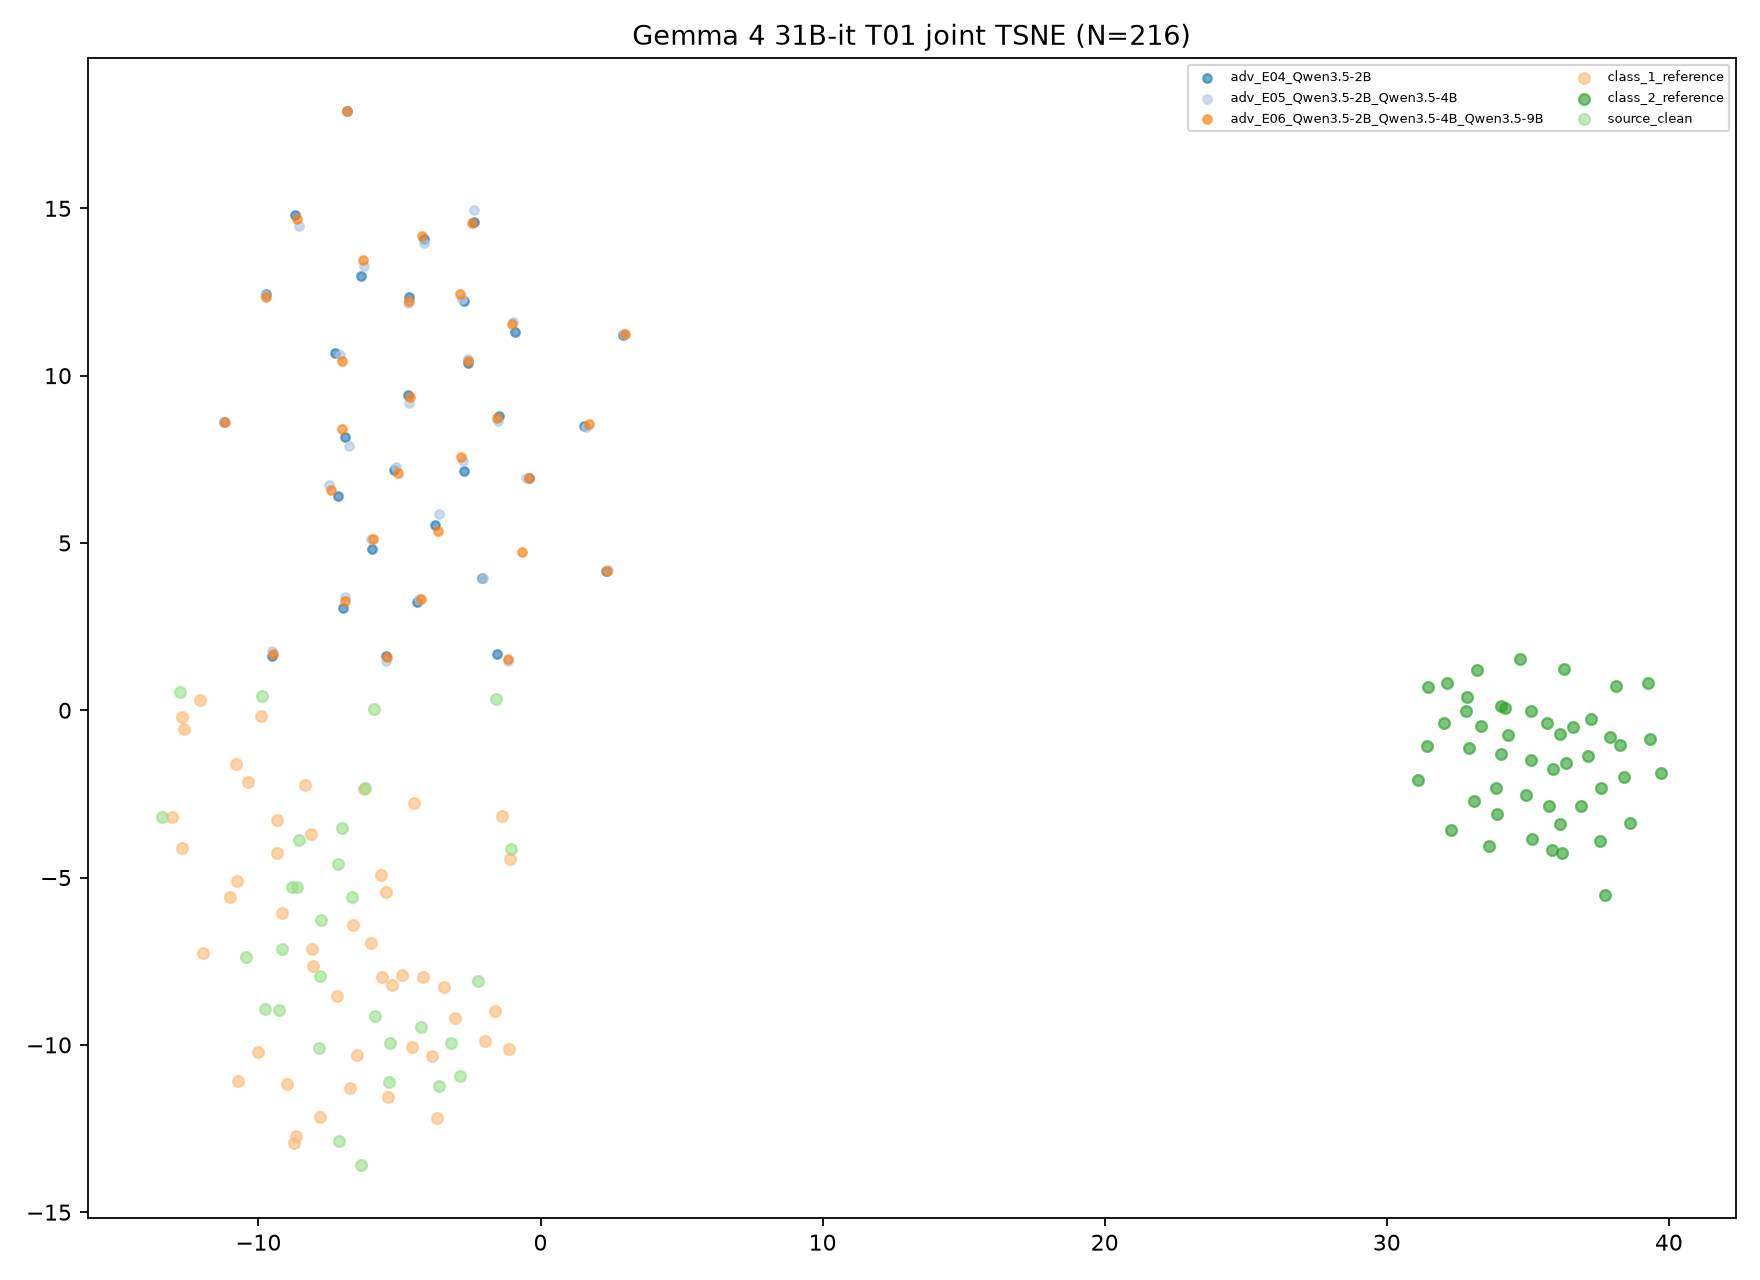

The data file committed next to this chart (first rows):
target, transition_id, group, image_id, x, y, fit_scope, fit_n, random_state
Gemma 4 31B-it, T01, class_1_reference, ref1_0, -1.602, -8.991, joint classes/references/clean/ensemble …, 216, 42
Gemma 4 31B-it, T01, class_1_reference, ref1_1, -12.71, -4.123, joint classes/references/clean/ensemble …, 216, 42
Gemma 4 31B-it, T01, class_1_reference, ref1_2, -8.974, -11.17, joint classes/references/clean/ensemble …, 216, 42
Gemma 4 31B-it, T01, class_1_reference, ref1_3, -10.72, -11.09, joint classes/references/clean/ensemble …, 216, 42
Gemma 4 31B-it, T01, class_1_reference, ref1_4, -8.07, -7.633, joint classes/references/clean/ensemble …, 216, 42
Gemma 4 31B-it, T01, class_1_reference, ref1_5, -6.247, -2.359, joint classes/references/clean/ensemble …, 216, 42
Gemma 4 31B-it, T01, class_1_reference, ref1_6, -10.77, -5.116, joint classes/references/clean/ensemble …, 216, 42
Gemma 4 31B-it, T01, class_1_reference, ref1_7, -8.684, -12.71, joint classes/references/clean/ensemble …, 216, 42
Gemma 4 31B-it, T01, class_1_reference, ref1_8, -12.64, -0.5633, joint classes/references/clean/ensemble …, 216, 42
Gemma 4 31B-it, T01, class_1_reference, ref1_9, -12.08, 0.3, joint classes/references/clean/ensemble …, 216, 42
Gemma 4 31B-it, T01, class_1_reference, ref1_10, -5.249, -8.206, joint classes/references/clean/ensemble …, 216, 42
Gemma 4 31B-it, T01, class_1_reference, ref1_11, -8.335, -2.233, joint classes/references/clean/ensemble …, 216, 42
Gemma 4 31B-it, T01, class_1_reference, ref1_12, -7.209, -8.554, joint classes/references/clean/ensemble …, 216, 42
Gemma 4 31B-it, T01, class_1_reference, ref1_13, -13.06, -3.185, joint classes/references/clean/ensemble …, 216, 42
Gemma 4 31B-it, T01, class_1_reference, ref1_14, -9.148, -6.058, joint classes/references/clean/ensemble …, 216, 42
Gemma 4 31B-it, T01, class_1_reference, ref1_15, -6.642, -6.423, joint classes/references/clean/ensemble …, 216, 42
Gemma 4 31B-it, T01, class_1_reference, ref1_16, -5.48, -5.434, joint classes/references/clean/ensemble …, 216, 42
Gemma 4 31B-it, T01, class_1_reference, ref1_17, -3.036, -9.198, joint classes/references/clean/ensemble …, 216, 42
Gemma 4 31B-it, T01, class_1_reference, ref1_18, -6.506, -10.29, joint classes/references/clean/ensemble …, 216, 42
Gemma 4 31B-it, T01, class_1_reference, ref1_19, -1.076, -4.441, joint classes/references/clean/ensemble …, 216, 42
Gemma 4 31B-it, T01, class_1_reference, ref1_20, -3.652, -12.18, joint classes/references/clean/ensemble …, 216, 42
Gemma 4 31B-it, T01, class_1_reference, ref1_21, -10.8, -1.598, joint classes/references/clean/ensemble …, 216, 42
Gemma 4 31B-it, T01, class_1_reference, ref1_22, -5.42, -11.55, joint classes/references/clean/ensemble …, 216, 42
Gemma 4 31B-it, T01, class_1_reference, ref1_23, -11.95, -7.242, joint classes/references/clean/ensemble …, 216, 42
Gemma 4 31B-it, T01, class_1_reference, ref1_24, -12.7, -0.2136, joint classes/references/clean/ensemble …, 216, 42
Gemma 4 31B-it, T01, class_1_reference, ref1_25, -8.113, -7.12, joint classes/references/clean/ensemble …, 216, 42
Gemma 4 31B-it, T01, class_1_reference, ref1_26, -1.363, -3.16, joint classes/references/clean/ensemble …, 216, 42
Gemma 4 31B-it, T01, class_1_reference, ref1_27, -4.567, -10.06, joint classes/references/clean/ensemble …, 216, 42
Gemma 4 31B-it, T01, class_1_reference, ref1_28, -9.34, -4.254, joint classes/references/clean/ensemble …, 216, 42
Gemma 4 31B-it, T01, class_1_reference, ref1_29, -5.603, -7.985, joint classes/references/clean/ensemble …, 216, 42
Gemma 4 31B-it, T01, class_1_reference, ref1_30, -3.405, -8.283, joint classes/references/clean/ensemble …, 216, 42
Gemma 4 31B-it, T01, class_1_reference, ref1_31, -9.351, -3.294, joint classes/references/clean/ensemble …, 216, 42
Gemma 4 31B-it, T01, class_1_reference, ref1_32, -1.959, -9.876, joint classes/references/clean/ensemble …, 216, 42
Gemma 4 31B-it, T01, class_1_reference, ref1_33, -9.909, -0.1786, joint classes/references/clean/ensemble …, 216, 42
Gemma 4 31B-it, T01, class_1_reference, ref1_34, -10.36, -2.138, joint classes/references/clean/ensemble …, 216, 42
Gemma 4 31B-it, T01, class_1_reference, ref1_35, -5.667, -4.917, joint classes/references/clean/ensemble …, 216, 42
Gemma 4 31B-it, T01, class_1_reference, ref1_36, -4.495, -2.778, joint classes/references/clean/ensemble …, 216, 42
Gemma 4 31B-it, T01, class_1_reference, ref1_37, -3.856, -10.34, joint classes/references/clean/ensemble …, 216, 42
Gemma 4 31B-it, T01, class_1_reference, ref1_38, -4.916, -7.901, joint classes/references/clean/ensemble …, 216, 42
Gemma 4 31B-it, T01, class_1_reference, ref1_39, -5.995, -6.953, joint classes/references/clean/ensemble …, 216, 42
Gemma 4 31B-it, T01, class_1_reference, ref1_40, -6.744, -11.3, joint classes/references/clean/ensemble …, 216, 42
Gemma 4 31B-it, T01, class_1_reference, ref1_41, -8.738, -12.93, joint classes/references/clean/ensemble …, 216, 42
Gemma 4 31B-it, T01, class_1_reference, ref1_42, -8.146, -3.705, joint classes/references/clean/ensemble …, 216, 42
Gemma 4 31B-it, T01, class_1_reference, ref1_43, -1.101, -10.12, joint classes/references/clean/ensemble …, 216, 42
Gemma 4 31B-it, T01, class_1_reference, ref1_44, -4.165, -7.983, joint classes/references/clean/ensemble …, 216, 42
Gemma 4 31B-it, T01, class_1_reference, ref1_45, -7.823, -12.14, joint classes/references/clean/ensemble …, 216, 42
Gemma 4 31B-it, T01, class_1_reference, ref1_46, -10.03, -10.22, joint classes/references/clean/ensemble …, 216, 42
Gemma 4 31B-it, T01, class_1_reference, ref1_47, -11.02, -5.581, joint classes/references/clean/ensemble …, 216, 42
Gemma 4 31B-it, T01, class_2_reference, ref2_0, 39.32, -0.8555, joint classes/references/clean/ensemble …, 216, 42
Gemma 4 31B-it, T01, class_2_reference, ref2_1, 35.1, -1.479, joint classes/references/clean/ensemble …, 216, 42
Gemma 4 31B-it, T01, class_2_reference, ref2_2, 35.11, -0.03033, joint classes/references/clean/ensemble …, 216, 42
Gemma 4 31B-it, T01, class_2_reference, ref2_3, 31.11, -2.086, joint classes/references/clean/ensemble …, 216, 42
Gemma 4 31B-it, T01, class_2_reference, ref2_4, 37.24, -0.2629, joint classes/references/clean/ensemble …, 216, 42
Gemma 4 31B-it, T01, class_2_reference, ref2_5, 37.92, -0.7847, joint classes/references/clean/ensemble …, 216, 42
Gemma 4 31B-it, T01, class_2_reference, ref2_6, 38.64, -3.378, joint classes/references/clean/ensemble …, 216, 42
Gemma 4 31B-it, T01, class_2_reference, ref2_7, 33.63, -4.05, joint classes/references/clean/ensemble …, 216, 42
Gemma 4 31B-it, T01, class_2_reference, ref2_8, 34.18, 0.05371, joint classes/references/clean/ensemble …, 216, 42
Gemma 4 31B-it, T01, class_2_reference, ref2_9, 36.36, -1.582, joint classes/references/clean/ensemble …, 216, 42
Gemma 4 31B-it, T01, class_2_reference, ref2_10, 36.15, -3.396, joint classes/references/clean/ensemble …, 216, 42
Gemma 4 31B-it, T01, class_2_reference, ref2_11, 37.14, -1.369, joint classes/references/clean/ensemble …, 216, 42
... 156 more rows
